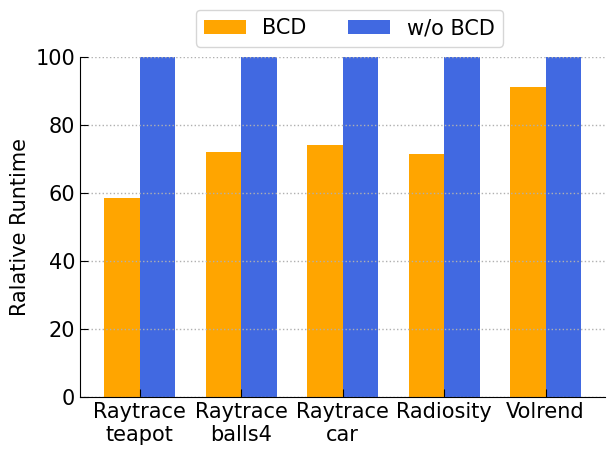

Write the Python code that produced this figure.
import matplotlib.pyplot as plt
import numpy as np

# 数据
input = ['Raytrace\nteapot', 'Raytrace\nballs4', 'Raytrace\ncar','Radiosity','Volrend']

# new_time = [10860060.50, 27691635.20, 19088492.30,3216838.50,18.62]
# old_time = [19007190.90, 39319425.30, 26742587.60,4505709.10,20.35]
new_time=[11.04,28.25,19.16,3.11,22.64]
old_time=[18.84,39.16,25.83,4.35,24.85]
old_p=[]
new_p=[]

result = [x / y for x, y in zip(new_time, old_time)]
print(result)

for i in range(0,len(input)):
    old_p.append(100)
    new_p.append(100*new_time[i]/old_time[i])

# 创建柱状图
x = np.arange(len(input))  # x轴位置
width = 0.35  # 柱宽

plt.rcParams.update({'font.family': 'Times New Roman','font.size': 15})
fig, ax = plt.subplots()
plt.ylim((0,100))

# 绘制柱状图
bars1 = ax.bar(x - width/2, new_p, width, label='BCD', color='orange')
bars2 = ax.bar(x + width/2, old_p, width, label='w/o BCD', color='royalblue')

ax.spines['top'].set_visible(False)
ax.spines['right'].set_visible(False)

plt.tick_params(axis='both', direction='in', length=6)

# 添加标签和标题
ax.set_ylabel('Ralative Runtime')
ax.set_xticks(x)
ax.set_xticklabels(input)
ax.legend(bbox_to_anchor=(0.2,1),ncol=2)

plt.grid(True,axis='y', which="both", linestyle='dotted', linewidth=1)     
plt.tight_layout()

plt.savefig('splash2x.pdf', format='pdf')
# 显示图表
plt.show()
